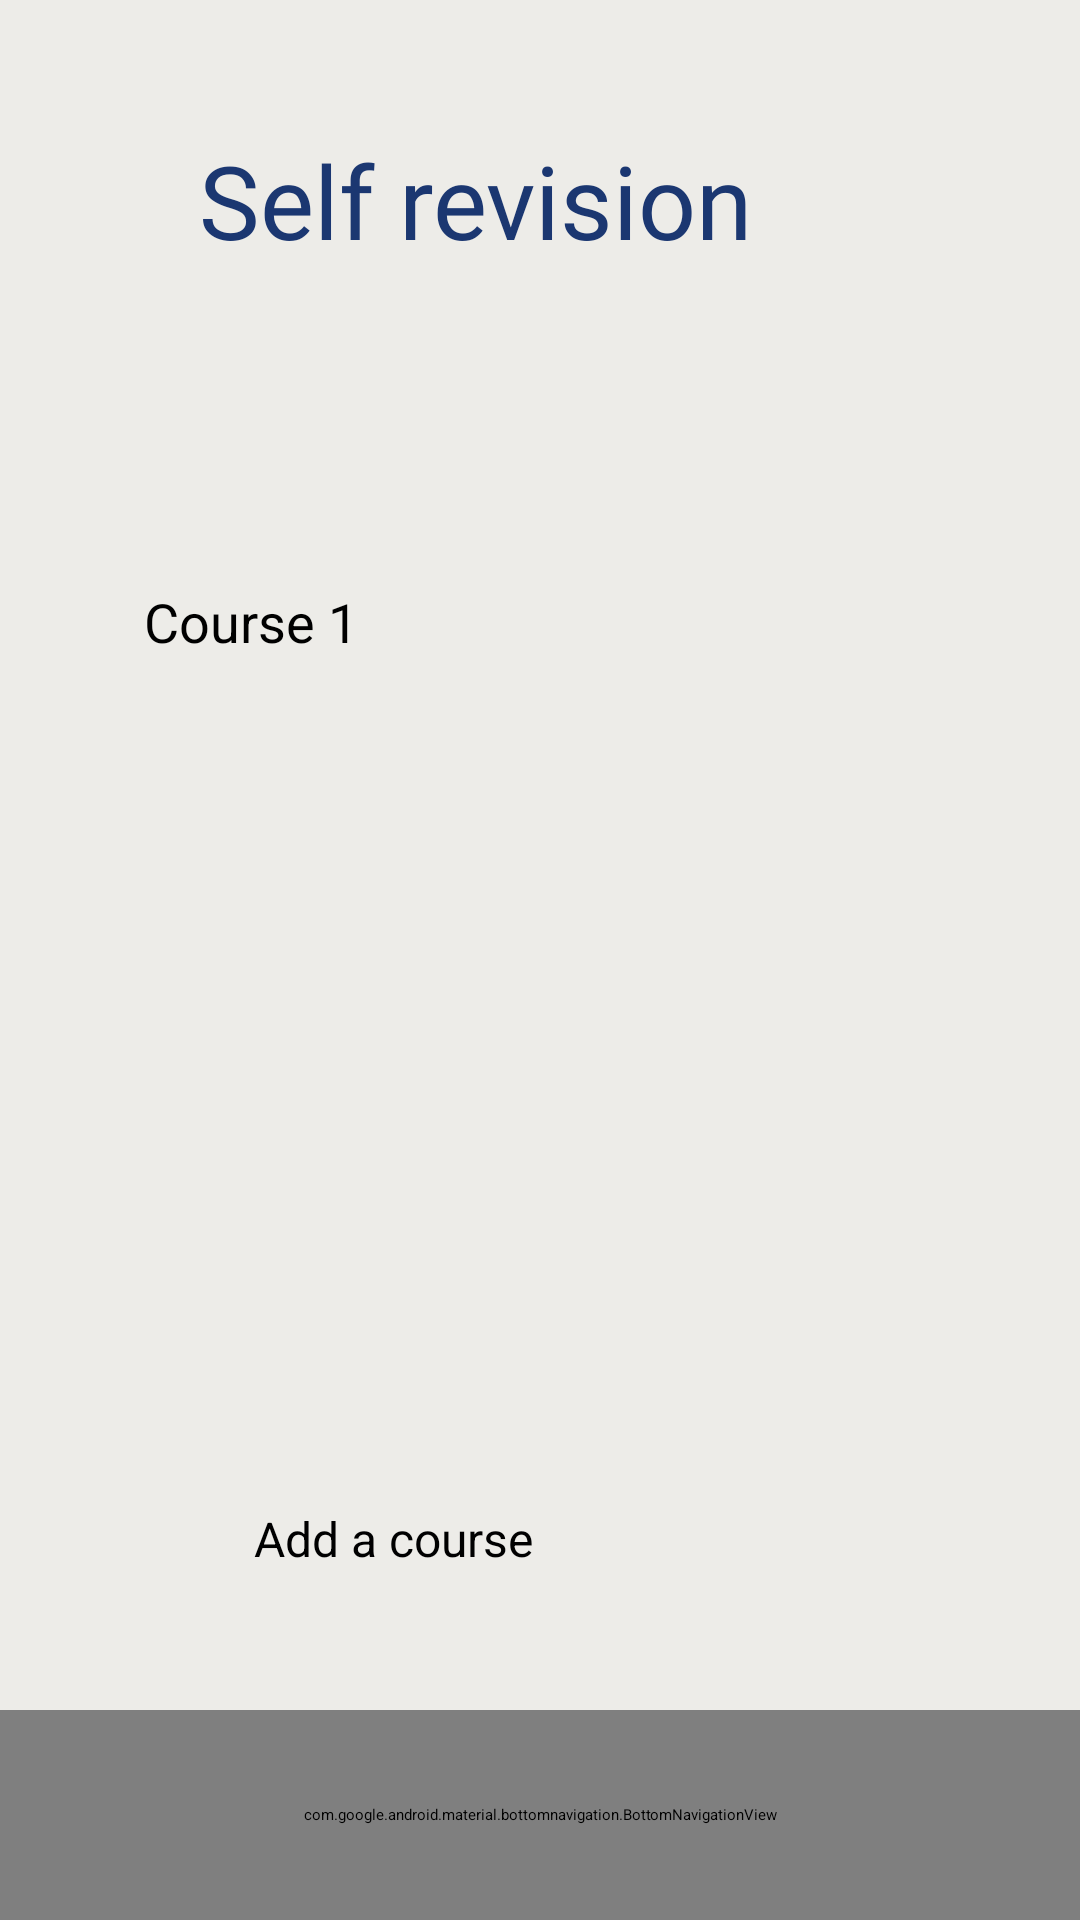

The Android layout XML behind this screen, and the referenced resources:
<!-- AndroidManifest.xml: application theme Theme.SLEARN -->
<!-- res/layout/self_revision_home.xml -->
<?xml version="1.0" encoding="utf-8"?>
<androidx.constraintlayout.widget.ConstraintLayout xmlns:android="http://schemas.android.com/apk/res/android"
    xmlns:app="http://schemas.android.com/apk/res-auto"
    xmlns:tools="http://schemas.android.com/tools"
    android:id="@+id/self_revision_1"
    android:layout_width="match_parent"
    android:layout_height="match_parent"
    android:background="#EDECE8">

    
    <ImageView
        android:id="@+id/imageView"
        android:layout_width="409dp"
        android:layout_height="139dp"
        android:alpha="0.3"
        android:scaleType="centerCrop"
        android:src="@drawable/top"
        app:layout_constraintEnd_toEndOf="parent"
        app:layout_constraintStart_toStartOf="parent"
        app:layout_constraintTop_toTopOf="parent" />

    
    <TextView
        android:id="@+id/textView8"
        android:layout_width="wrap_content"
        android:layout_height="wrap_content"
        android:layout_marginTop="44dp"
        android:layout_marginEnd="108dp"
        android:fontFamily="@font/adlam_display"
        android:text="Self revision"
        android:textColor="#1B3771"
        android:textSize="34sp"
        app:layout_constraintEnd_toEndOf="parent"
        app:layout_constraintHorizontal_bias="0.99"
        app:layout_constraintStart_toStartOf="@+id/imageView"
        app:layout_constraintTop_toTopOf="@+id/imageView" />

    
    <ImageButton
        android:id="@+id/backButton"
        android:layout_width="48dp"
        android:layout_height="48dp"
        android:layout_marginStart="16dp"
        android:layout_marginTop="44dp"
        android:background="?attr/selectableItemBackgroundBorderless"
        android:contentDescription="Back"
        android:src="@drawable/baseline_arrow_back"
        app:layout_constraintStart_toStartOf="parent"
        app:layout_constraintTop_toTopOf="parent" />

    

    
    <ScrollView
        android:id="@+id/scrollView"
        android:layout_width="match_parent"
        android:layout_height="0dp"
        android:layout_marginTop="16dp"
        android:layout_marginBottom="16dp"
        app:layout_constraintBottom_toTopOf="@+id/add_course"
        app:layout_constraintTop_toBottomOf="@+id/imageView"
        app:layout_constraintVertical_bias="0.0"
        tools:layout_editor_absoluteX="-1dp">

        <LinearLayout
            android:id="@+id/courses_container"
            android:layout_width="match_parent"
            android:layout_height="wrap_content"
            android:orientation="vertical"
            android:paddingHorizontal="32dp"
            android:paddingVertical="16dp">

            
            <Button
                android:layout_width="match_parent"
                android:layout_height="wrap_content"
                android:layout_marginVertical="8dp"
                android:backgroundTint="#78B6D9"
                android:padding="16dp"
                android:text="Course 1"
                android:textSize="18sp"
                app:cornerRadius="24dp" />

        </LinearLayout>
    </ScrollView>

    <Button
        android:id="@+id/add_course"
        android:layout_width="191dp"
        android:layout_height="55dp"
        android:layout_marginBottom="13dp"
        android:backgroundTint="#1B3771"
        android:text="Add a course"
        android:textSize="16sp"
        app:icon="@drawable/baseline_add_circle_outline"
        app:iconSize="30dp"
        app:layout_constraintBottom_toTopOf="@+id/bottom_navigation"
        app:layout_constraintEnd_toEndOf="parent"
        app:layout_constraintStart_toStartOf="parent" />


    
    <com.google.android.material.bottomnavigation.BottomNavigationView
        android:id="@+id/bottom_navigation"
        android:layout_width="match_parent"
        android:layout_height="70dp"
        android:background="#F3F0E9"
        app:elevation="0dp"
        app:itemIconSize="30dp"
        app:itemTextColor="@color/navy_blue"
        app:labelVisibilityMode="labeled"
        app:layout_constraintBottom_toBottomOf="parent"
        app:layout_constraintEnd_toEndOf="parent"
        app:layout_constraintStart_toStartOf="parent"
        app:menu="@menu/bottom_navigation_menu" />

</androidx.constraintlayout.widget.ConstraintLayout>
<!-- resources referenced by this layout -->
<resources>
  <color name="navy_blue">#1B3771</color>
  <!-- drawable baseline_add_circle_outline (drawable) -->
  <vector xmlns:android="http://schemas.android.com/apk/res/android" android:height="24dp" android:tint="#53467A" android:viewportHeight="24" android:viewportWidth="24" android:width="24dp">
  
      <path android:fillColor="@android:color/white" android:pathData="M19,5v14H5V5h14m0,-2H5c-1.1,0 -2,0.9 -2,2v14c0,1.1 0.9,2 2,2h14c1.1,0 2,-0.9 2,-2V5c0,-1.1 -0.9,-2 -2,-2z"/>
  
  </vector>
  <style name="Theme.SLEARN" parent="Base.Theme.SLEARN">
      
      <item name="android:navigationBarColor">@android:color/transparent</item>
      <item name="android:statusBarColor">@android:color/transparent</item>
      <item name="android:windowLightStatusBar">?attr/isLightTheme</item>
    </style>
  <style name="Base.Theme.SLEARN" parent="Theme.Material3.DayNight.NoActionBar">
          
          
      </style>
</resources>
